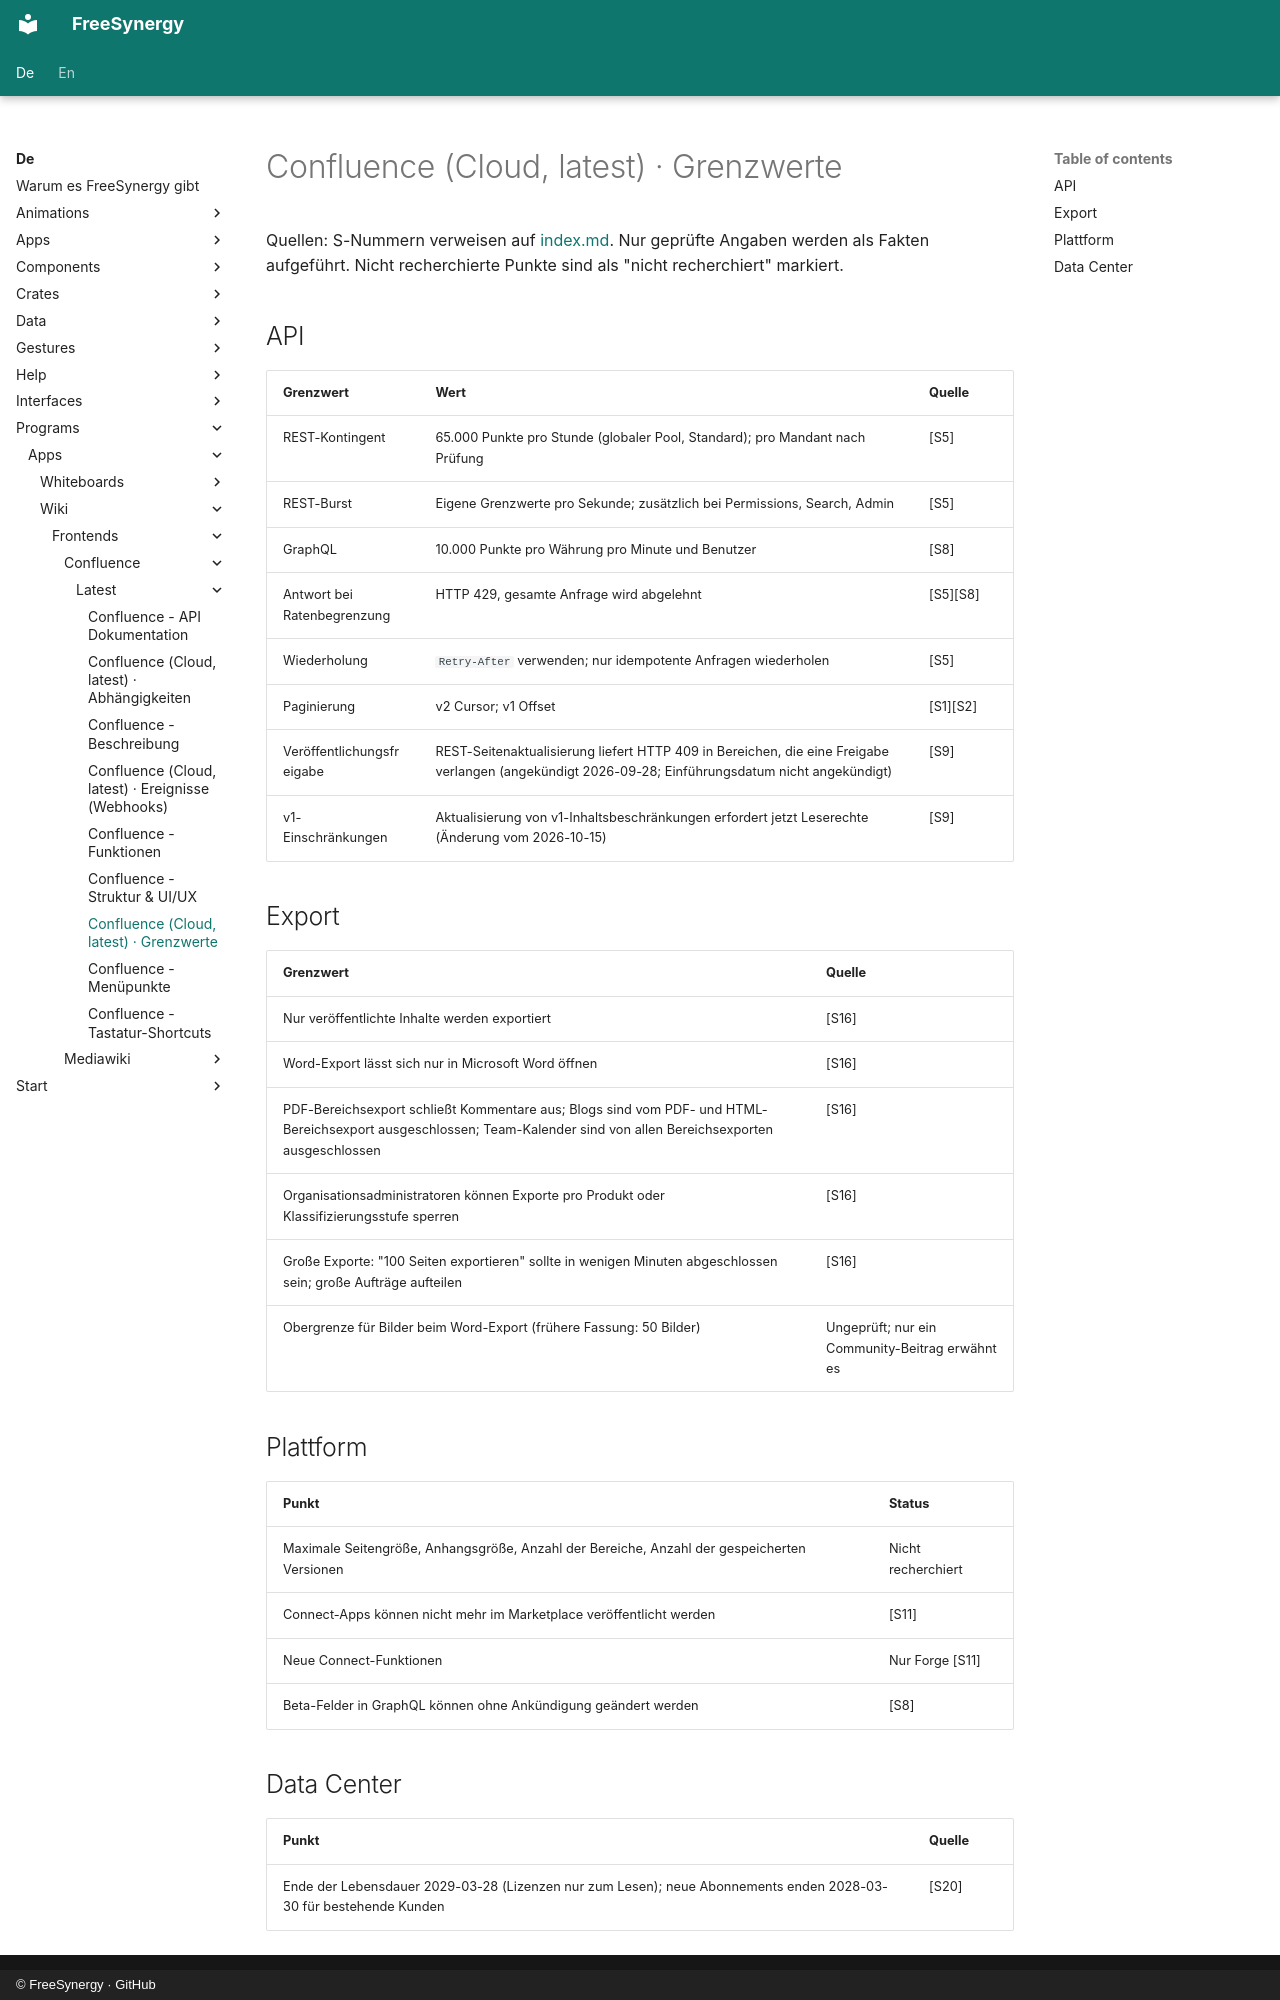

repository: FreeSynergy/fs-documentation · page: de/programs/apps/wiki/frontends/confluence/latest/limits/index.html · generator: mkdocs · copyright: © FreeSynergy · GitHub

# Confluence (Cloud, latest) · Grenzwerte

Quellen: S-Nummern verweisen auf [index.md](../index.md). Nur geprüfte Angaben werden als Fakten aufgeführt. Nicht recherchierte Punkte sind als "nicht recherchiert" markiert.

## API

| Grenzwert | Wert | Quelle |
|-----------|------|--------|
| REST-Kontingent | 65.000 Punkte pro Stunde (globaler Pool, Standard); pro Mandant nach Prüfung | [S5] |
| REST-Burst | Eigene Grenzwerte pro Sekunde; zusätzlich bei Permissions, Search, Admin | [S5] |
| GraphQL | 10.000 Punkte pro Währung pro Minute und Benutzer | [S8] |
| Antwort bei Ratenbegrenzung | HTTP 429, gesamte Anfrage wird abgelehnt | [S5][S8] |
| Wiederholung | `Retry-After` verwenden; nur idempotente Anfragen wiederholen | [S5] |
| Paginierung | v2 Cursor; v1 Offset | [S1][S2] |
| Veröffentlichungsfreigabe | REST-Seitenaktualisierung liefert HTTP 409 in Bereichen, die eine Freigabe verlangen (angekündigt 2026-09-28; Einführungsdatum nicht angekündigt) | [S9] |
| v1-Einschränkungen | Aktualisierung von v1-Inhaltsbeschränkungen erfordert jetzt Leserechte (Änderung vom 2026-10-15) | [S9] |

## Export

| Grenzwert | Quelle |
|-----------|--------|
| Nur veröffentlichte Inhalte werden exportiert | [S16] |
| Word-Export lässt sich nur in Microsoft Word öffnen | [S16] |
| PDF-Bereichsexport schließt Kommentare aus; Blogs sind vom PDF- und HTML-Bereichsexport ausgeschlossen; Team-Kalender sind von allen Bereichsexporten ausgeschlossen | [S16] |
| Organisationsadministratoren können Exporte pro Produkt oder Klassifizierungsstufe sperren | [S16] |
| Große Exporte: "100 Seiten exportieren" sollte in wenigen Minuten abgeschlossen sein; große Aufträge aufteilen | [S16] |
| Obergrenze für Bilder beim Word-Export (frühere Fassung: 50 Bilder) | Ungeprüft; nur ein Community-Beitrag erwähnt es |

## Plattform

| Punkt | Status |
|-------|--------|
| Maximale Seitengröße, Anhangsgröße, Anzahl der Bereiche, Anzahl der gespeicherten Versionen | Nicht recherchiert |
| Connect-Apps können nicht mehr im Marketplace veröffentlicht werden | [S11] |
| Neue Connect-Funktionen | Nur Forge [S11] |
| Beta-Felder in GraphQL können ohne Ankündigung geändert werden | [S8] |

## Data Center

| Punkt | Quelle |
|-------|--------|
| Ende der Lebensdauer 2029-03-28 (Lizenzen nur zum Lesen); neue Abonnements enden 2028-03-30 für bestehende Kunden | [S20] |
